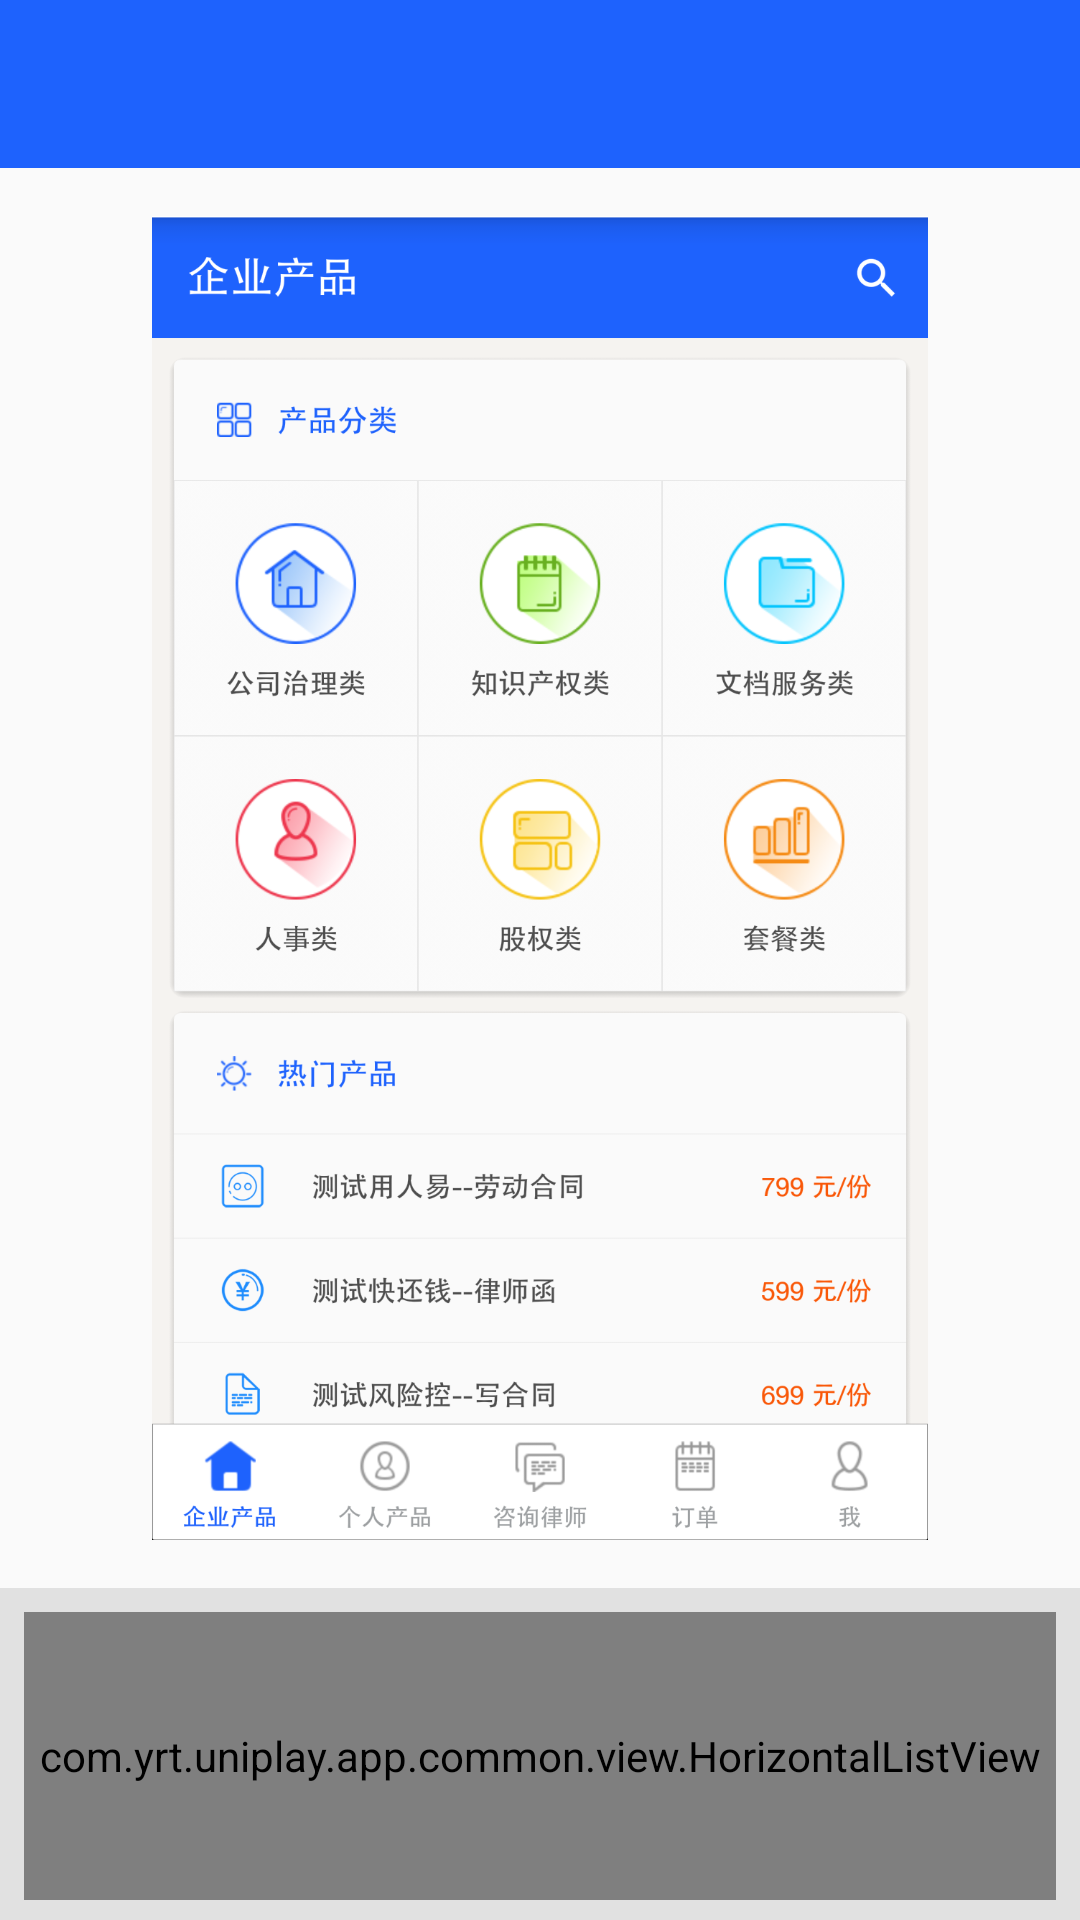

This screen was rendered from an Android layout file. Write that file and the resources it references.
<!-- AndroidManifest.xml: application theme AppTheme -->
<!-- res/layout/activity_theme.xml -->
<RelativeLayout xmlns:android="http://schemas.android.com/apk/res/android"
    xmlns:app="http://schemas.android.com/apk/res-auto"
    android:layout_width="match_parent"
    android:layout_height="match_parent"
    android:gravity="center">

    <android.support.v7.widget.Toolbar
        android:id="@+id/toolbar"
        android:layout_width="match_parent"
        android:layout_height="wrap_content"
        android:background="@color/colorPrimary"
        android:minHeight="?attr/actionBarSize"
        android:theme="@style/ThemeOverlay.AppCompat.Dark.ActionBar"
        app:popupTheme="@style/ThemeOverlay.AppCompat.Light" />

    <LinearLayout
        android:layout_width="match_parent"
        android:layout_height="match_parent"
        android:layout_below="@id/toolbar"
        android:orientation="vertical">

        <ImageView
            android:id="@+id/theme_iv"
            android:layout_width="wrap_content"
            android:layout_height="0dp"
            android:layout_margin="16dp"
            android:layout_weight="4"
            android:src="@mipmap/theme_example" />

        <LinearLayout
            android:layout_width="match_parent"
            android:layout_height="0dp"
            android:layout_alignParentBottom="true"
            android:layout_weight="1"
            android:background="#ffe1e1e1"
            android:orientation="vertical">

            <com.yrt.uniplay.app.common.view.HorizontalListView
                android:id="@+id/theme_hlv"
                android:layout_width="match_parent"
                android:layout_height="96dp"
                android:layout_margin="8dp" />

        </LinearLayout>
    </LinearLayout>
</RelativeLayout>
<!-- resources referenced by this layout -->
<resources>
  <color name="colorPrimary">#1E62FD</color>
  <!-- mipmap theme_example: png bitmap (mipmap-xxhdpi, 303842 bytes) -->
  <style name="AppTheme" parent="Theme.AppCompat.Light.DarkActionBar">
          <item name="colorPrimary">@color/colorPrimary</item>
          <item name="colorPrimaryDark">@color/colorPrimaryDark</item>
          <item name="colorAccent">@color/colorAccent</item>
  
  
          
          <item name="windowActionBar">false</item>
          <item name="windowNoTitle">true</item>
          <item name="android:windowActionBar">false</item>
          <item name="android:windowNoTitle">true</item>
      </style>
  <color name="colorPrimaryDark">#ff0171c9</color>
  <color name="colorAccent">#FF03A9F4</color>
</resources>
